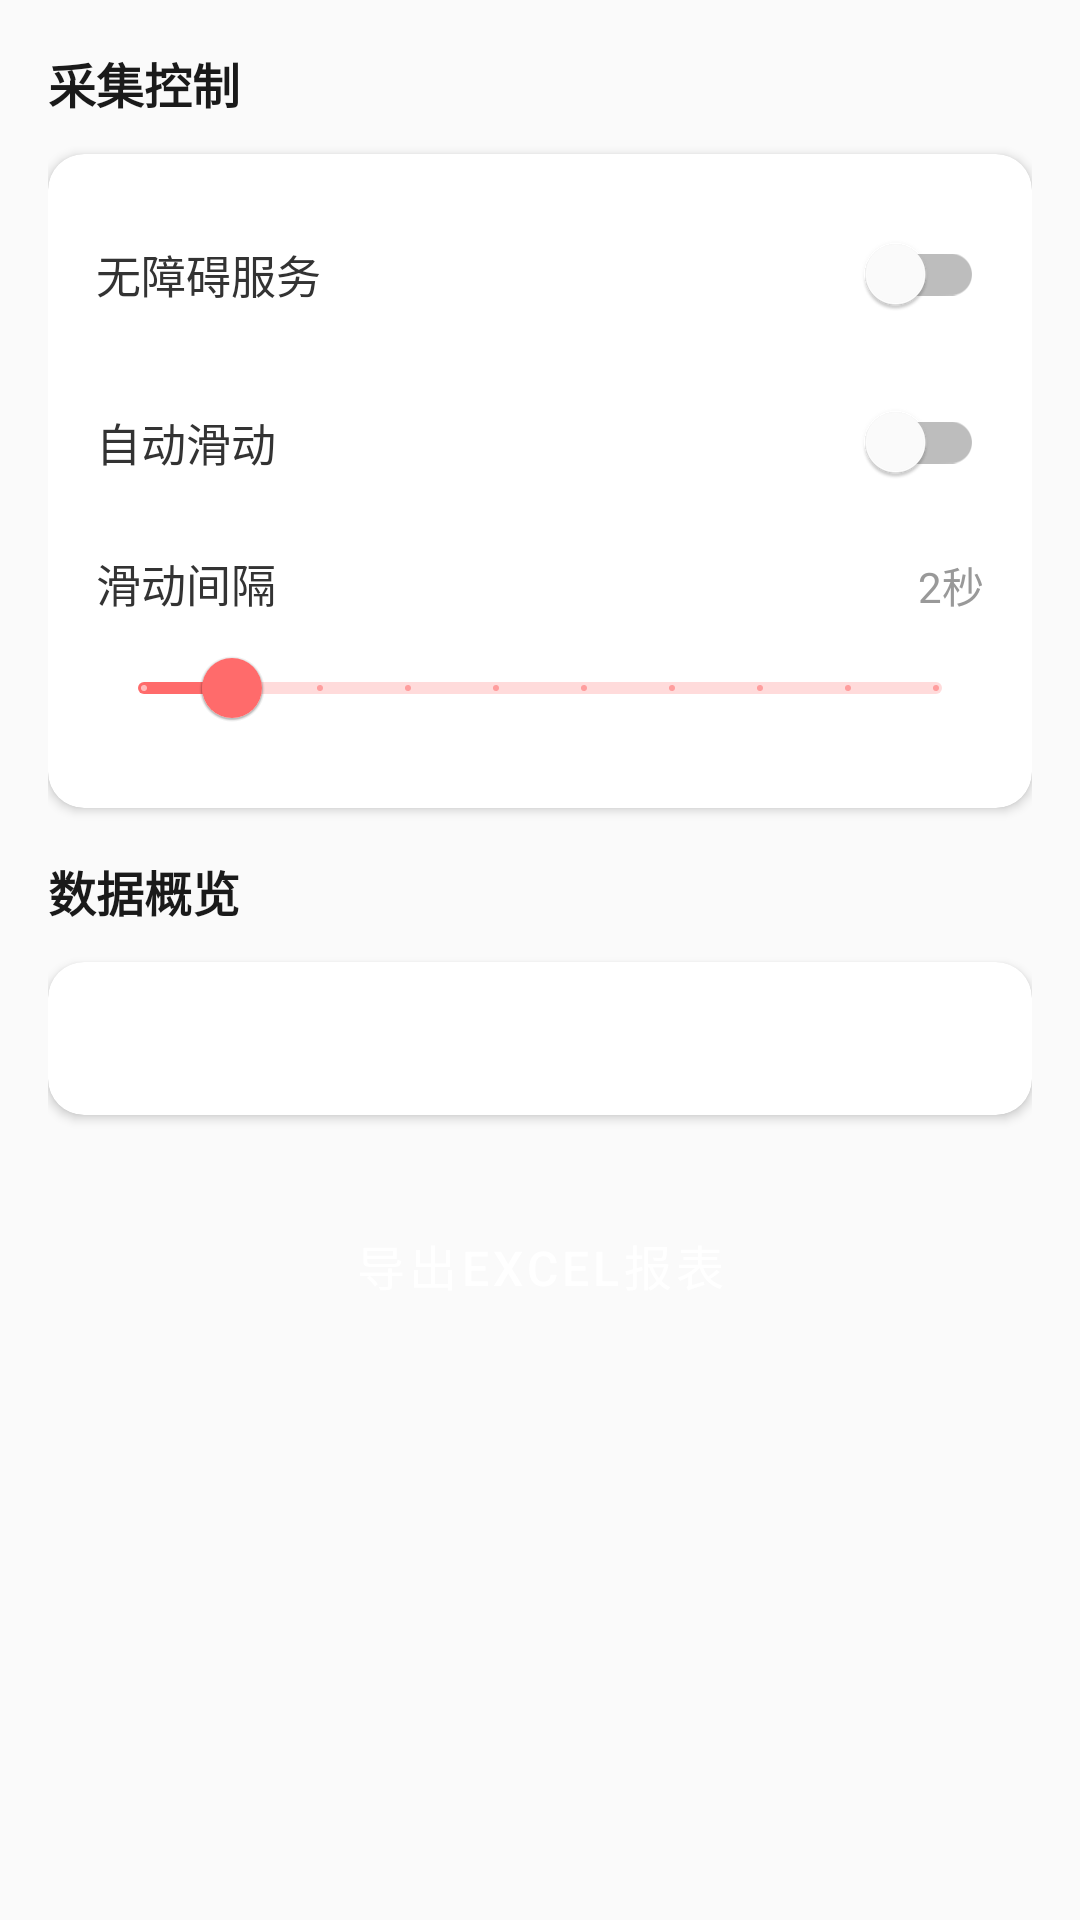

Produce the Android XML layout that renders to this screen, including the resource entries it uses.
<!-- AndroidManifest.xml: application theme Theme.XhsBrowser -->
<!-- res/layout/fragment_settings.xml -->
<?xml version="1.0" encoding="utf-8"?>
<ScrollView
    xmlns:android="http://schemas.android.com/apk/res/android"
    xmlns:app="http://schemas.android.com/apk/res-auto"
    android:layout_width="match_parent"
    android:layout_height="match_parent">

    <LinearLayout
        android:layout_width="match_parent"
        android:layout_height="wrap_content"
        android:orientation="vertical"
        android:padding="16dp">

        
        <TextView
            android:layout_width="match_parent"
            android:layout_height="wrap_content"
            android:text="采集控制"
            android:textColor="@color/text_primary"
            android:textSize="16sp"
            android:textStyle="bold"
            android:layout_marginBottom="12dp" />

        <androidx.cardview.widget.CardView
            android:layout_width="match_parent"
            android:layout_height="wrap_content"
            android:layout_marginBottom="16dp"
            app:cardCornerRadius="12dp"
            app:cardElevation="2dp">

            <LinearLayout
                android:layout_width="match_parent"
                android:layout_height="wrap_content"
                android:orientation="vertical"
                android:padding="16dp">

                <LinearLayout
                    android:layout_width="match_parent"
                    android:layout_height="wrap_content"
                    android:orientation="horizontal"
                    android:gravity="center_vertical">

                    <TextView
                        android:layout_width="0dp"
                        android:layout_height="wrap_content"
                        android:layout_weight="1"
                        android:text="无障碍服务"
                        android:textColor="@color/on_surface"
                        android:textSize="15sp" />

                    <com.google.android.material.switchmaterial.SwitchMaterial
                        android:id="@+id/switch_service"
                        android:layout_width="wrap_content"
                        android:layout_height="wrap_content" />
                </LinearLayout>

                <LinearLayout
                    android:layout_width="match_parent"
                    android:layout_height="wrap_content"
                    android:orientation="horizontal"
                    android:gravity="center_vertical"
                    android:layout_marginTop="8dp">

                    <TextView
                        android:layout_width="0dp"
                        android:layout_height="wrap_content"
                        android:layout_weight="1"
                        android:text="@string/auto_scroll"
                        android:textColor="@color/on_surface"
                        android:textSize="15sp" />

                    <com.google.android.material.switchmaterial.SwitchMaterial
                        android:id="@+id/switch_auto_scroll"
                        android:layout_width="wrap_content"
                        android:layout_height="wrap_content" />
                </LinearLayout>

                <LinearLayout
                    android:layout_width="match_parent"
                    android:layout_height="wrap_content"
                    android:orientation="vertical"
                    android:layout_marginTop="12dp">

                    <LinearLayout
                        android:layout_width="match_parent"
                        android:layout_height="wrap_content"
                        android:orientation="horizontal">

                        <TextView
                            android:layout_width="wrap_content"
                            android:layout_height="wrap_content"
                            android:text="@string/scroll_interval"
                            android:textColor="@color/on_surface"
                            android:textSize="15sp" />

                        <TextView
                            android:id="@+id/tv_interval_value"
                            android:layout_width="0dp"
                            android:layout_height="wrap_content"
                            android:layout_weight="1"
                            android:gravity="end"
                            android:text="2秒"
                            android:textColor="@color/text_secondary"
                            android:textSize="14sp" />
                    </LinearLayout>

                    <com.google.android.material.slider.Slider
                        android:id="@+id/seekbar_interval"
                        android:layout_width="match_parent"
                        android:layout_height="wrap_content"
                        android:valueFrom="1"
                        android:valueTo="10"
                        android:value="2"
                        android:stepSize="1" />
                </LinearLayout>
            </LinearLayout>
        </androidx.cardview.widget.CardView>

        
        <TextView
            android:layout_width="match_parent"
            android:layout_height="wrap_content"
            android:text="数据概览"
            android:textColor="@color/text_primary"
            android:textSize="16sp"
            android:textStyle="bold"
            android:layout_marginBottom="12dp" />

        <androidx.cardview.widget.CardView
            android:layout_width="match_parent"
            android:layout_height="wrap_content"
            android:layout_marginBottom="24dp"
            app:cardCornerRadius="12dp"
            app:cardElevation="2dp">

            <TextView
                android:id="@+id/tv_summary"
                android:layout_width="match_parent"
                android:layout_height="wrap_content"
                android:padding="16dp"
                android:textColor="@color/on_surface"
                android:textSize="14sp"
                android:lineSpacingExtra="6dp" />
        </androidx.cardview.widget.CardView>

        
        <Button
            android:id="@+id/btn_export"
            android:layout_width="match_parent"
            android:layout_height="52dp"
            android:text="@string/export_excel"
            android:textSize="16sp"
            android:textColor="@color/on_primary"
            app:backgroundTint="@color/primary"
            app:cornerRadius="8dp"
            style="@style/Widget.MaterialComponents.Button" />
    </LinearLayout>
</ScrollView>
<!-- resources referenced by this layout -->
<resources>
  <color name="on_primary">#FFFFFF</color>
  <color name="on_surface">#333333</color>
  <color name="primary">#FF6B6B</color>
  <color name="text_primary">#1A1A1A</color>
  <color name="text_secondary">#999999</color>
  <string name="auto_scroll">自动滑动</string>
  <string name="export_excel">导出Excel报表</string>
  <string name="scroll_interval">滑动间隔</string>
  <style name="Theme.XhsBrowser" parent="Theme.MaterialComponents.Light.NoActionBar">
          <item name="colorPrimary">@color/primary</item>
          <item name="colorPrimaryDark">@color/primary_dark</item>
          <item name="colorAccent">@color/accent</item>
          <item name="android:windowBackground">@color/background</item>
          <item name="colorSurface">@color/surface</item>
          <item name="colorOnPrimary">@color/on_primary</item>
          <item name="colorOnSurface">@color/on_surface</item>
      </style>
  <color name="primary_dark">#E05555</color>
  <color name="accent">#FF8E53</color>
  <color name="background">#FAFAFA</color>
  <color name="surface">#FFFFFF</color>
</resources>
